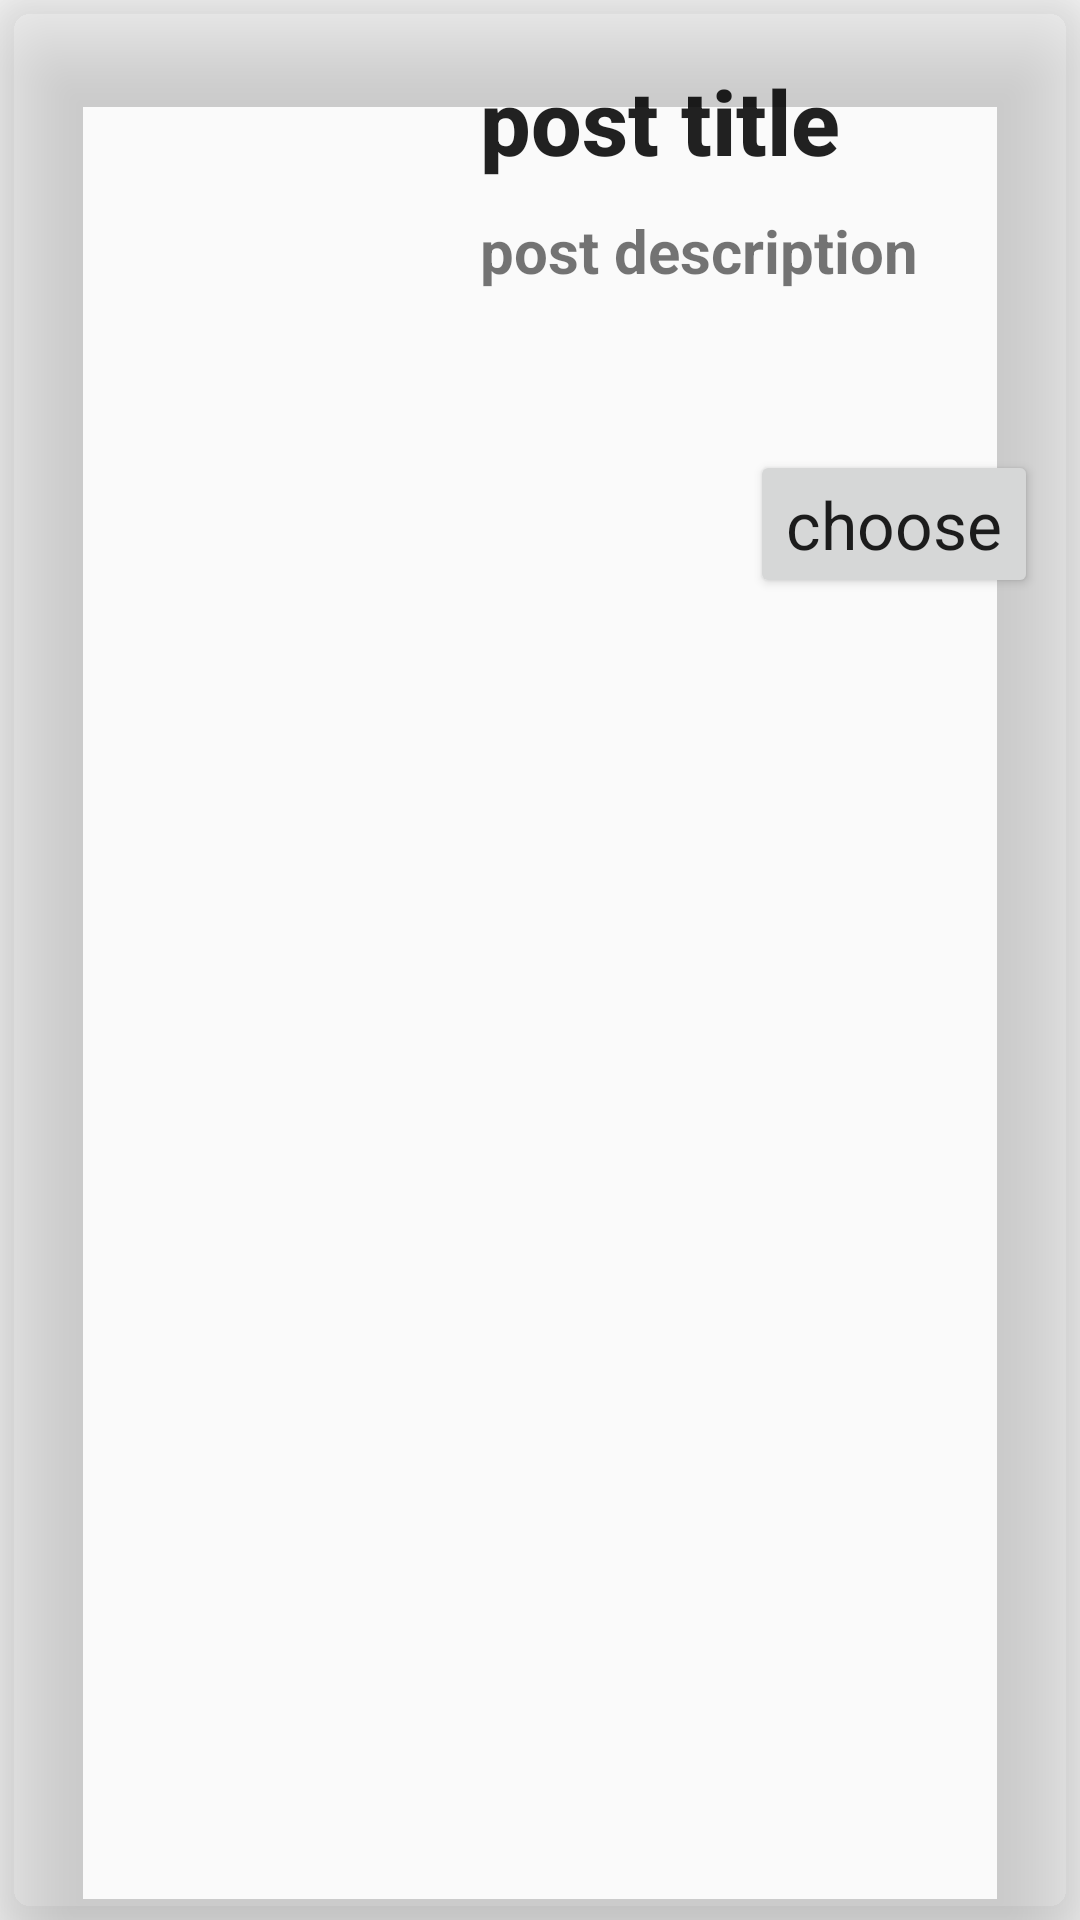

The Android layout XML behind this screen, and the referenced resources:
<!-- AndroidManifest.xml: application theme AppTheme -->
<!-- res/layout/row.xml -->
<?xml version="1.0" encoding="utf-8"?>
<android.support.v7.widget.CardView xmlns:android="http://schemas.android.com/apk/res/android"
    xmlns:app="http://schemas.android.com/apk/res-auto"
    xmlns:tools="http://schemas.android.com/tools"
    android:layout_width="match_parent"
    android:layout_height="wrap_content"
    android:id="@+id/cardView"
    app:cardCornerRadius="10dp"
    app:contentPadding="-3dp"
    app:cardBackgroundColor="@color/PaleVioletRed"
    android:padding="10dp"
    app:cardElevation="20dp"

    style="@style/CardView">

    <LinearLayout
        style="@style/ThemeOverlay.AppCompat.Dark.ActionBar"
        android:layout_width="match_parent"
        android:layout_height="wrap_content"
        android:orientation="horizontal">

        <ImageView
            android:id="@+id/image1"
            android:layout_width="150dp"
            android:layout_height="200dp"
            android:contentDescription="@string/app_name" />

        <LinearLayout
            android:layout_width="match_parent"
            android:layout_height="200dp"
            android:orientation="vertical">

            <TextView
                android:id="@+id/text3"
                android:layout_width="match_parent"
                android:layout_height="60dp"
                android:layout_gravity="center"
                android:fitsSystemWindows="true"
                android:textAppearance="@style/Base.TextAppearance.AppCompat.Widget.ActionMode.Title"
                android:background="@drawable/text"
                android:padding="10dp"
                android:paddingLeft="10dp"
                android:layout_marginTop="10dp"
                android:maxLines="1"
                android:ellipsize="end"
                android:text="@string/post_title"
                android:textAlignment="viewStart"
                android:textSize="30sp"
                android:textStyle="bold"
                tools:ignore="RtlCompat" />

            <TextView
                android:id="@+id/text4"
                android:layout_width="match_parent"
                android:layout_height="80dp"
                android:fitsSystemWindows="true"
                android:layout_weight="3"
                android:maxLines="3"
                android:ellipsize="end"
                android:background="@drawable/text"
                android:paddingLeft="10dp"
                android:scrollbars="horizontal"
                android:text="@string/post_description"
                android:textAlignment="textStart"
                android:textSize="20sp"
                android:textStyle="bold" />

            <LinearLayout
                android:layout_width="match_parent"
                android:layout_height="50dp"
                android:orientation="horizontal"
                android:fitsSystemWindows="true">

                <Button
                    android:id="@+id/share"
                    android:layout_width="wrap_content"
                    android:layout_height="wrap_content"
                    android:layout_marginStart="100dp"
                    android:text="choose"
                    android:fitsSystemWindows="true"
                    android:textAppearance="?android:textAppearanceLarge" />
                <TextView
                    android:id="@+id/itemTextView"
                    style="@style/Base.TextAppearance.AppCompat.Body2"
                    android:layout_width="wrap_content"
                    android:layout_height="90dp"
                    android:layout_centerVertical="true"
                    android:layout_marginStart="0dp"
                    android:padding="8dp"
                    android:textAppearance="?android:textAppearanceLarge" />



            </LinearLayout>

        </LinearLayout>
    </LinearLayout>
</android.support.v7.widget.CardView>
<!-- resources referenced by this layout -->
<resources>
  <!-- drawable text (drawable) -->
  <?xml version="1.0" encoding="utf-8"?>
  <shape xmlns:android="http://schemas.android.com/apk/res/android">
      <stroke android:color="@color/cardview_shadow_start_color"/>
      <corners android:radius="60dp"
          />
  
  
  </shape>
  <string name="app_name">My blog app</string>
  <string name="post_description">post description</string>
  <string name="post_title">post title</string>
  <style name="AppTheme" parent="Theme.AppCompat.Light.DarkActionBar">
          
          <item name="colorPrimary">@color/colorPrimary</item>
          <item name="colorPrimaryDark">@color/colorPrimaryDark</item>
          <item name="colorAccent">@color/colorAccent</item>
      </style>
  <!-- not gathered from this repository: default colours our renderer supplied (Android Studio template values) -->
  <color name="colorPrimary">#FF6200EE</color>
  <color name="colorPrimaryDark">#FF3700B3</color>
  <color name="colorAccent">#FF03DAC5</color>
</resources>
